Photos from the image-classification dataset "MasterDataset" in the GitHub repository shihabpk99/AI-Powered-Crop-Disease-Detection-System. Its 14 classes are: potato bacterial disease, potato fungal disease, potato healthy, potato late blight, rice blast, rice brown spot, rice healthy, rice sheath blight, rice tungro virus, wheat black point, wheat blast, wheat fusarium foot rot, wheat healthy, wheat leaf blight.

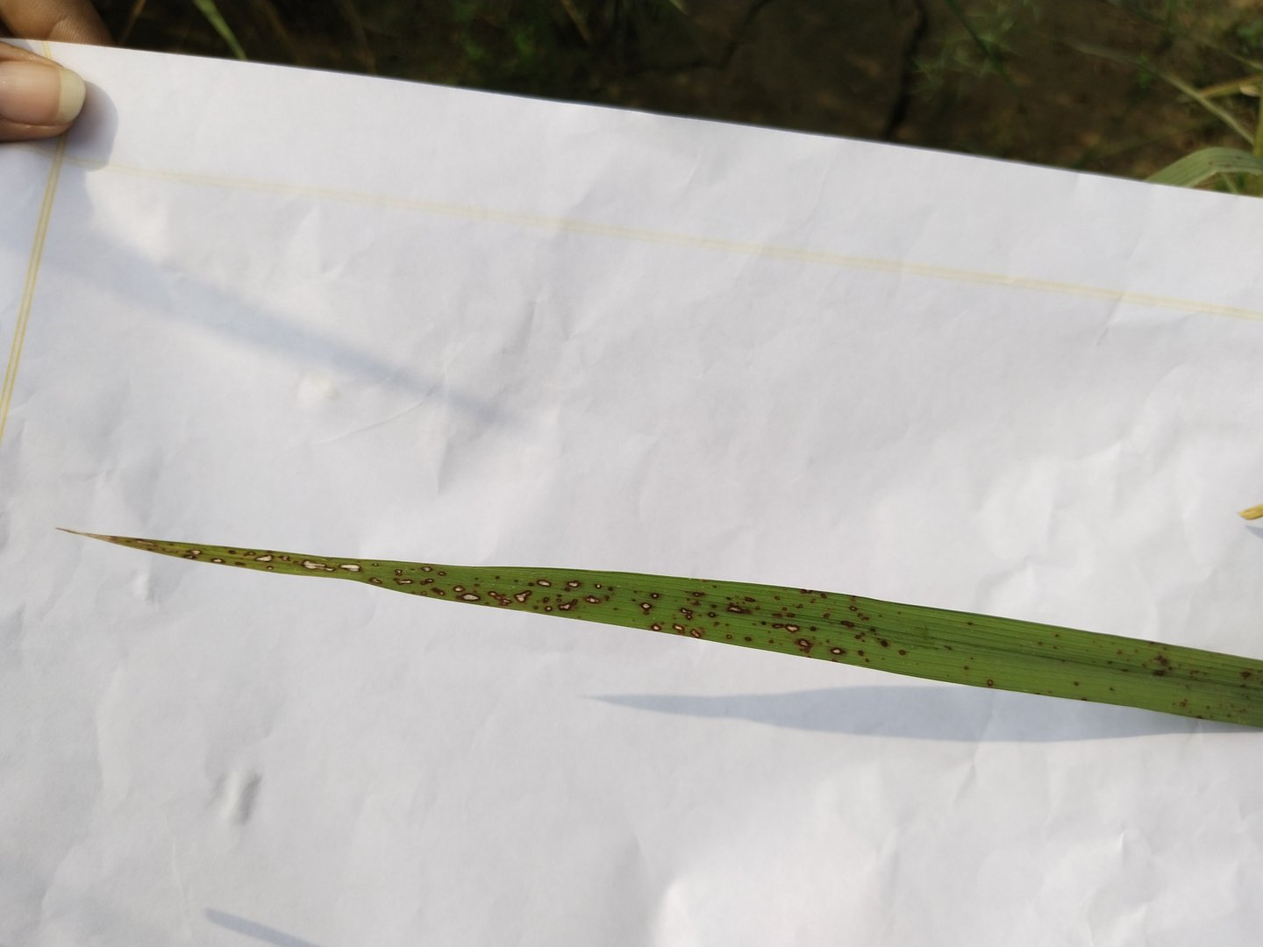
Label: rice blast

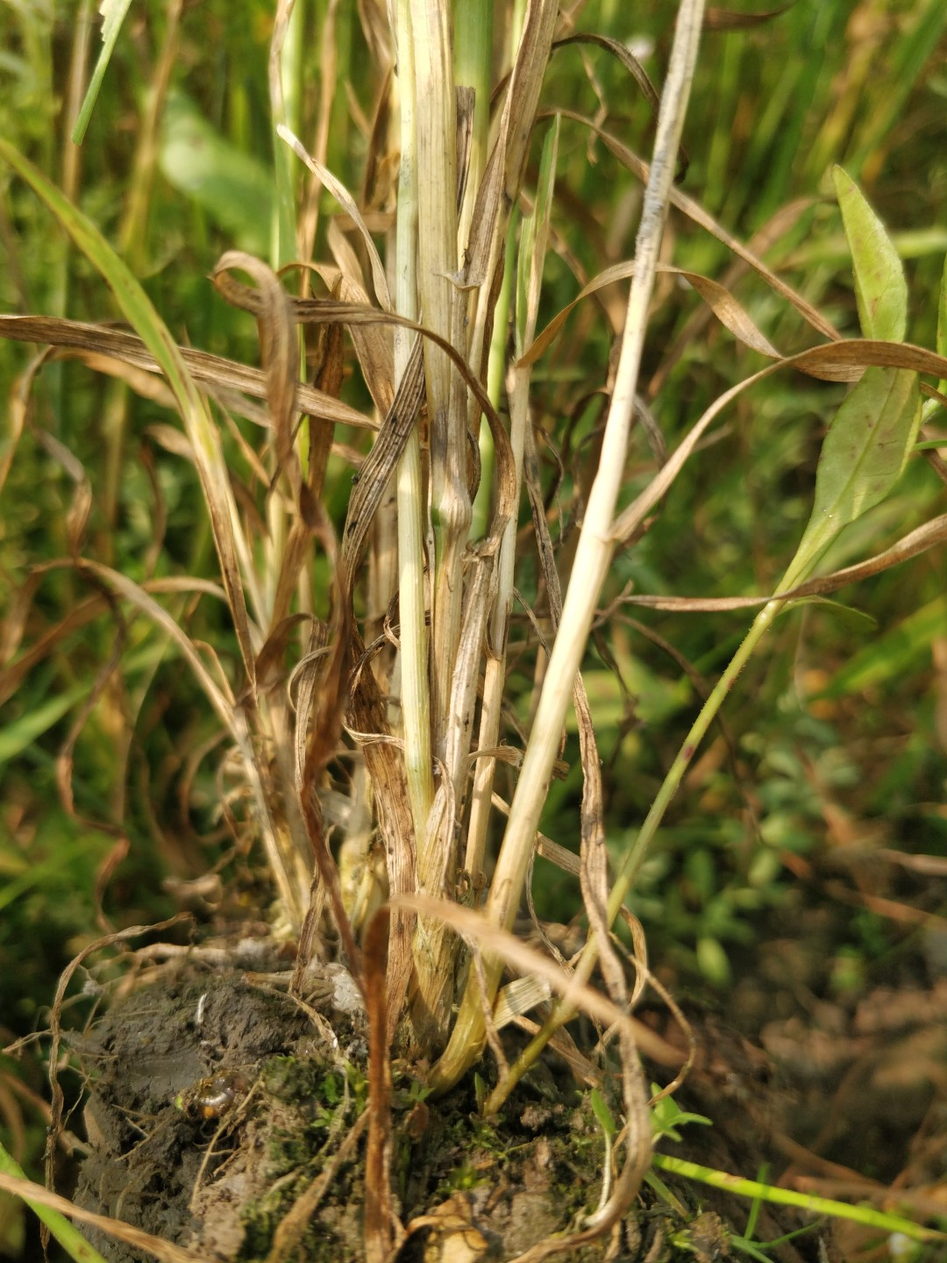
Label: wheat fusarium foot rot

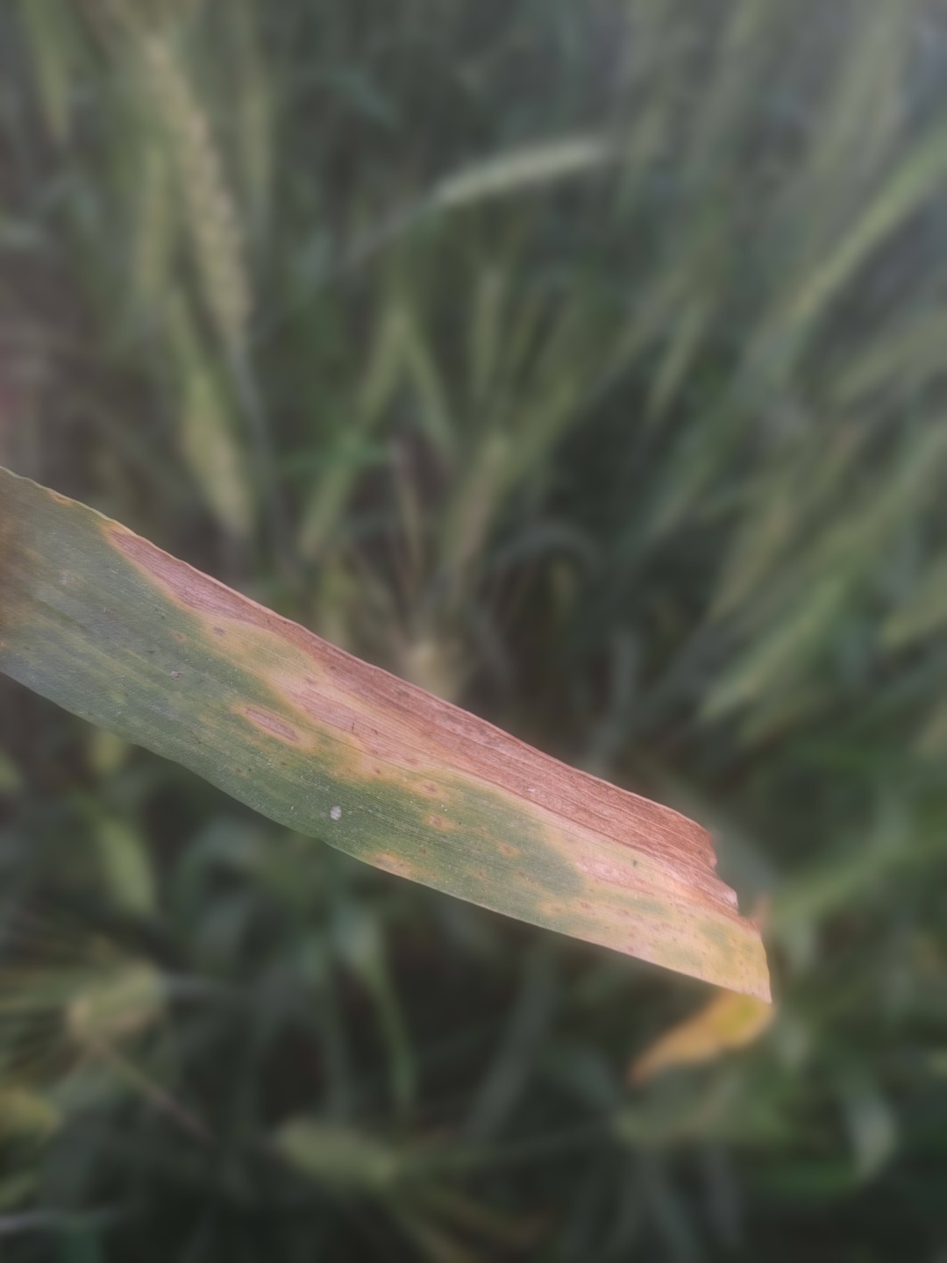
Label: wheat leaf blight

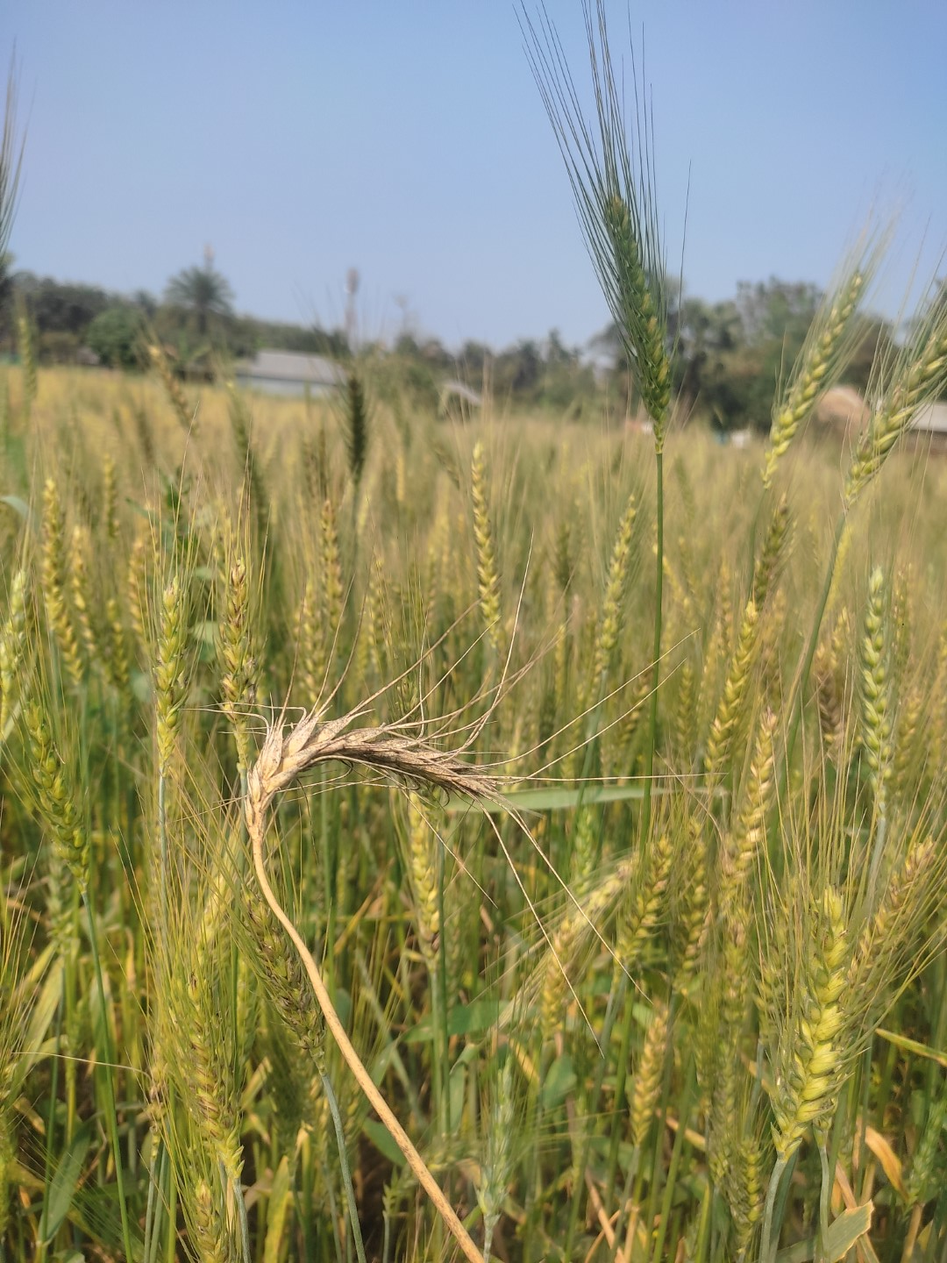
Label: wheat blast

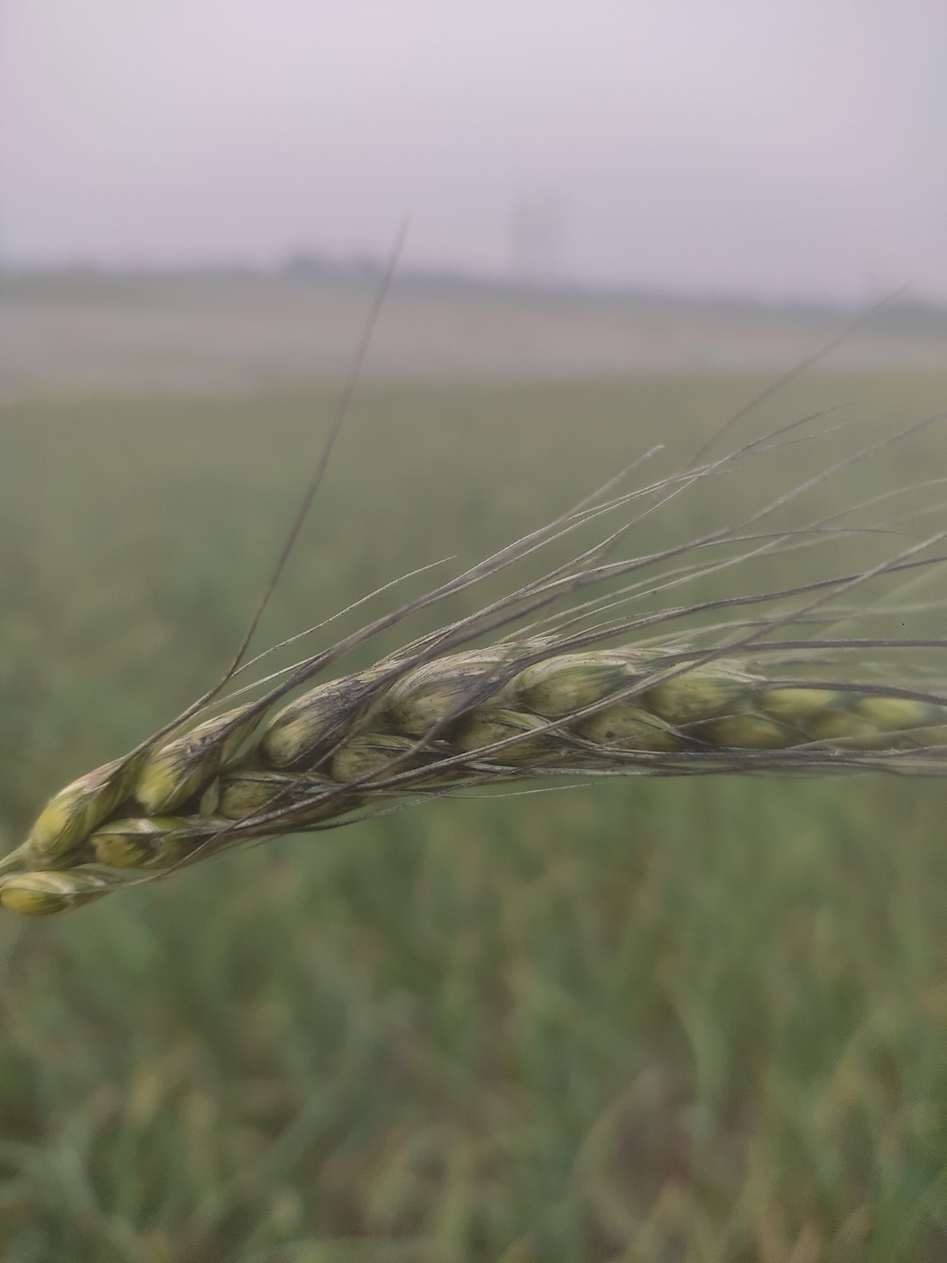
Label: wheat black point

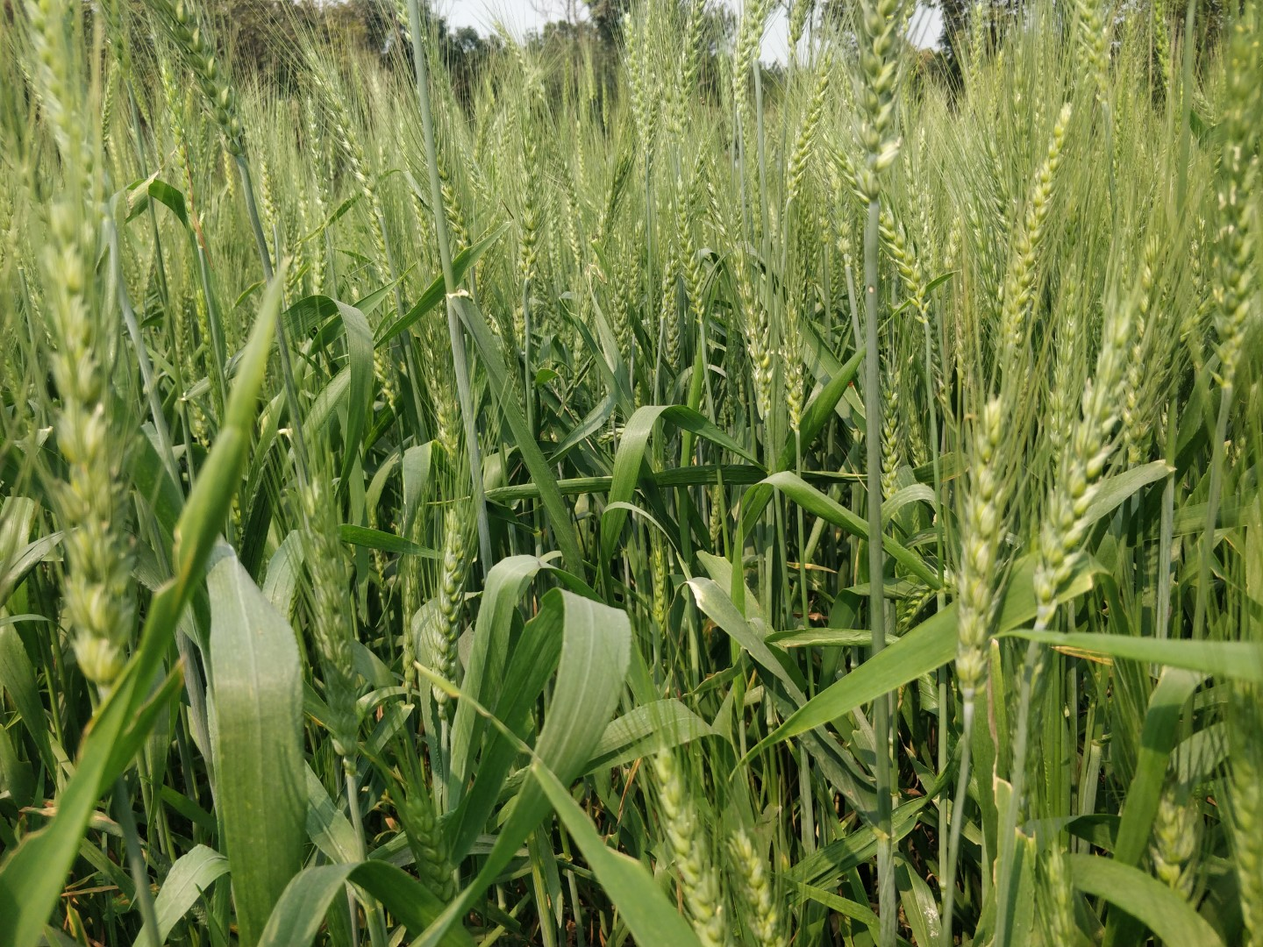
Label: wheat healthy
